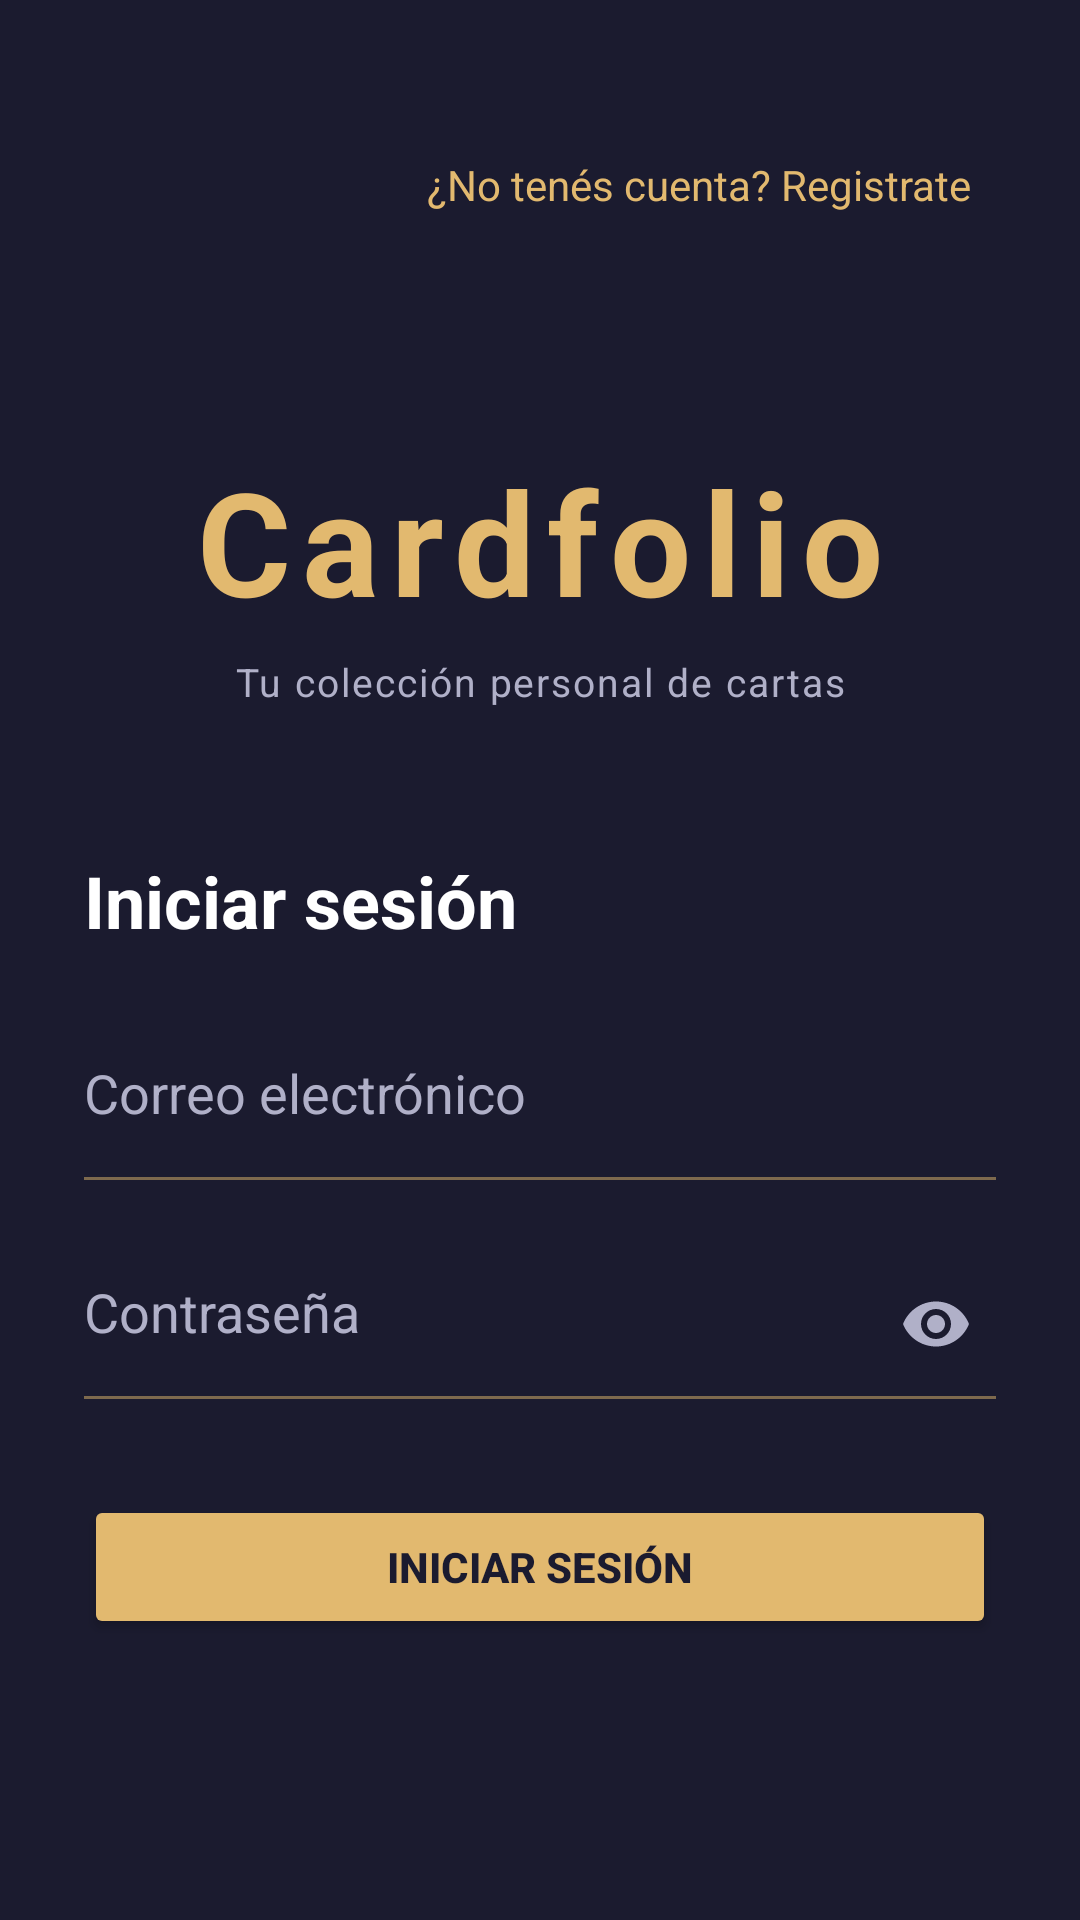

The Android layout XML behind this screen, and the referenced resources:
<!-- AndroidManifest.xml: application theme Theme.Cardfolio -->
<!-- res/layout/activity_login.xml -->
<?xml version="1.0" encoding="utf-8"?>
<ScrollView xmlns:android="http://schemas.android.com/apk/res/android"
    xmlns:app="http://schemas.android.com/apk/res-auto"
    android:layout_width="match_parent"
    android:layout_height="match_parent"
    android:fillViewport="true"
    android:background="@android:color/transparent">

    <androidx.constraintlayout.widget.ConstraintLayout
        android:id="@+id/loginRoot"
        android:layout_width="match_parent"
        android:layout_height="wrap_content"
        android:paddingStart="28dp"
        android:paddingEnd="28dp"
        android:paddingBottom="32dp">

        <TextView
            android:id="@+id/tvToggleModo"
            android:layout_width="wrap_content"
            android:layout_height="wrap_content"
            android:text="@string/login_toggle_registro"
            android:textColor="@color/color_acento"
            android:textSize="14sp"
            android:padding="8dp"
            android:layout_marginTop="44dp"
            app:layout_constraintTop_toTopOf="parent"
            app:layout_constraintEnd_toEndOf="parent" />

        <TextView
            android:id="@+id/tvTituloLogin"
            android:layout_width="wrap_content"
            android:layout_height="wrap_content"
            android:text="@string/titulo_app"
            android:textColor="@color/color_acento"
            android:textSize="48sp"
            android:textStyle="bold"
            android:letterSpacing="0.08"
            android:layout_marginTop="148dp"
            app:layout_constraintTop_toTopOf="parent"
            app:layout_constraintStart_toStartOf="parent"
            app:layout_constraintEnd_toEndOf="parent" />

        <TextView
            android:id="@+id/tvSubtituloLogin"
            android:layout_width="wrap_content"
            android:layout_height="wrap_content"
            android:text="@string/subtitulo_app"
            android:textColor="@color/color_texto_secundario"
            android:textSize="13sp"
            android:letterSpacing="0.05"
            android:layout_marginTop="6dp"
            app:layout_constraintTop_toBottomOf="@id/tvTituloLogin"
            app:layout_constraintStart_toStartOf="parent"
            app:layout_constraintEnd_toEndOf="parent" />

        <LinearLayout
            android:id="@+id/formularioLogin"
            android:layout_width="match_parent"
            android:layout_height="wrap_content"
            android:orientation="vertical"
            android:layout_marginTop="48dp"
            app:layout_constraintTop_toBottomOf="@id/tvSubtituloLogin"
            app:layout_constraintStart_toStartOf="parent"
            app:layout_constraintEnd_toEndOf="parent">

            <TextView
                android:id="@+id/tvModoLogin"
                android:layout_width="wrap_content"
                android:layout_height="wrap_content"
                android:text="@string/login_btn_ingresar"
                android:textColor="@color/color_texto_primario"
                android:textSize="24sp"
                android:textStyle="bold"
                android:layout_marginBottom="28dp" />

            <EditText
                android:id="@+id/etEmail"
                android:layout_width="match_parent"
                android:layout_height="48dp"
                android:background="@android:color/transparent"
                android:hint="@string/login_hint_email"
                android:textColor="@color/color_texto_primario"
                android:textColorHint="@color/color_texto_secundario"
                android:inputType="textEmailAddress"
                android:paddingStart="0dp"
                android:paddingEnd="0dp"
                android:paddingBottom="8dp"
                android:imeOptions="actionNext"
                android:singleLine="true" />

            <View
                android:layout_width="match_parent"
                android:layout_height="1dp"
                android:background="#80E2B96F"
                android:layout_marginBottom="24dp" />

            <LinearLayout
                android:layout_width="match_parent"
                android:layout_height="48dp"
                android:orientation="horizontal"
                android:gravity="center_vertical">

                <EditText
                    android:id="@+id/etPassword"
                    android:layout_width="0dp"
                    android:layout_height="match_parent"
                    android:layout_weight="1"
                    android:background="@android:color/transparent"
                    android:hint="@string/login_hint_password"
                    android:textColor="@color/color_texto_primario"
                    android:textColorHint="@color/color_texto_secundario"
                    android:inputType="textPassword"
                    android:paddingStart="0dp"
                    android:paddingEnd="0dp"
                    android:paddingBottom="8dp"
                    android:imeOptions="actionDone"
                    android:singleLine="true" />

                <ImageButton
                    android:id="@+id/btnTogglePassword"
                    android:layout_width="40dp"
                    android:layout_height="40dp"
                    android:src="@drawable/ic_eye"
                    android:background="@android:color/transparent"
                    android:padding="8dp"
                    android:contentDescription="Mostrar/ocultar contraseña" />

            </LinearLayout>

            <View
                android:layout_width="match_parent"
                android:layout_height="1dp"
                android:background="#80E2B96F"
                android:layout_marginBottom="8dp" />

            <Button
                android:id="@+id/btnAccion"
                android:layout_width="match_parent"
                android:layout_height="@dimen/alto_boton"
                android:text="@string/login_btn_ingresar"
                android:textColor="@color/color_fondo"
                android:backgroundTint="@color/color_acento"
                android:textStyle="bold"
                android:layout_marginTop="@dimen/margen_grande" />

            <TextView
                android:id="@+id/tvError"
                android:layout_width="match_parent"
                android:layout_height="wrap_content"
                android:textColor="#EF5350"
                android:textSize="13sp"
                android:gravity="center"
                android:layout_marginTop="@dimen/margen_pequeño"
                android:visibility="gone" />

        </LinearLayout>

    </androidx.constraintlayout.widget.ConstraintLayout>
</ScrollView>
<!-- resources referenced by this layout -->
<resources>
  <color name="color_acento">#E2B96F</color>
  <color name="color_fondo">#1B1B2F</color>
  <color name="color_texto_primario">#FFFFFF</color>
  <color name="color_texto_secundario">#B0B0C8</color>
  <dimen name="alto_boton">48dp</dimen>
  <dimen name="margen_grande">24dp</dimen>
  <!-- drawable ic_eye (drawable) -->
  <?xml version="1.0" encoding="utf-8"?>
  <vector xmlns:android="http://schemas.android.com/apk/res/android"
      android:width="24dp"
      android:height="24dp"
      android:viewportWidth="24"
      android:viewportHeight="24">
      <path
          android:fillColor="#B0B0C8"
          android:pathData="M12,4.5C7,4.5 2.73,7.61 1,12c1.73,4.39 6,7.5 11,7.5s9.27,-3.11 11,-7.5C21.27,7.61 17,4.5 12,4.5zM12,17c-2.76,0 -5,-2.24 -5,-5s2.24,-5 5,-5 5,2.24 5,5 -2.24,5 -5,5zM12,9c-1.66,0 -3,1.34 -3,3s1.34,3 3,3 3,-1.34 3,-3 -1.34,-3 -3,-3z"/>
  </vector>
  <string name="login_btn_ingresar">Iniciar sesión</string>
  <string name="login_hint_email">Correo electrónico</string>
  <string name="login_hint_password">Contraseña</string>
  <string name="login_toggle_registro">¿No tenés cuenta? Registrate</string>
  <string name="subtitulo_app">Tu colección personal de cartas</string>
  <string name="titulo_app">Cardfolio</string>
  <style name="Theme.Cardfolio" parent="Base.Theme.Cardfolio" />
  <style name="Base.Theme.Cardfolio" parent="Theme.Material3.DayNight.NoActionBar">
          <item name="android:windowBackground">@color/color_fondo</item>
          <item name="android:statusBarColor">@color/color_fondo</item>
      </style>
</resources>
